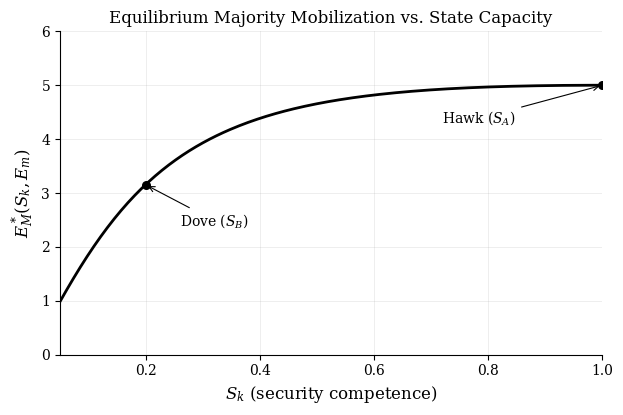

Reproduce this figure in Python. (Note: this script raises an exception after producing the figure.)
from __future__ import annotations

from pathlib import Path

import numpy as np
import matplotlib.pyplot as plt


def solve_majority_effort_star(*, S: float, E_m: float, N_M: int, Lambda: float) -> float:
    if E_m <= 0:
        return 0.0
    if S <= 0:
        return 0.0

    def f(E_M: float) -> float:
        return E_M / N_M - (Lambda * S * E_m) / (S * E_M + E_m) ** 2

    lo = 0.0
    hi = 1.0
    while f(hi) < 0.0:
        hi *= 2.0
        if hi > 1e8:
            raise RuntimeError("Failed to bracket the unique equilibrium root.")

    for _ in range(120):
        mid = 0.5 * (lo + hi)
        if f(mid) < 0.0:
            lo = mid
        else:
            hi = mid
    return 0.5 * (lo + hi)


def main() -> None:
    # Baseline parameters for Figure 1.
    N_M = 100
    Lambda = 1.0
    E_m = 5.0

    S_grid = np.linspace(0.05, 1.0, 240)
    E_star = np.array(
        [solve_majority_effort_star(S=float(S), E_m=E_m, N_M=N_M, Lambda=Lambda) for S in S_grid]
    )

    # Illustrative "Dove" and "Hawk" technologies.
    S_B = 0.2
    S_A = 1.0
    E_B = solve_majority_effort_star(S=S_B, E_m=E_m, N_M=N_M, Lambda=Lambda)
    E_A = solve_majority_effort_star(S=S_A, E_m=E_m, N_M=N_M, Lambda=Lambda)

    plt.rcParams.update(
        {
            "font.family": "serif",
            "mathtext.fontset": "dejavuserif",
            "axes.spines.top": False,
            "axes.spines.right": False,
            "axes.grid": True,
            "grid.alpha": 0.25,
            "grid.linewidth": 0.6,
        }
    )

    fig, ax = plt.subplots(figsize=(7.0, 4.2))
    ax.plot(S_grid, E_star, color="black", linewidth=2.0)

    ax.scatter([S_B, S_A], [E_B, E_A], color="black", s=30, zorder=5)
    ax.annotate(
        "Dove ($S_B$)",
        xy=(S_B, E_B),
        xytext=(S_B + 0.06, E_B - 0.75),
        arrowprops={"arrowstyle": "->", "color": "black", "lw": 0.8},
        fontsize=10,
    )
    ax.annotate(
        "Hawk ($S_A$)",
        xy=(S_A, E_A),
        xytext=(S_A - 0.28, E_A - 0.7),
        arrowprops={"arrowstyle": "->", "color": "black", "lw": 0.8},
        fontsize=10,
        ha="left",
    )

    ax.set_xlabel(r"$S_k$ (security competence)", fontsize=12)
    ax.set_ylabel(r"$E_M^*(S_k,E_m)$", fontsize=12)
    ax.set_title(r"Equilibrium Majority Mobilization vs. State Capacity", fontsize=12)
    ax.set_xlim(float(S_grid.min()), float(S_grid.max()))
    ax.set_ylim(0.0, max(6.0, float(E_star.max()) * 1.05))

    out_path = Path(__file__).resolve().parent / "fig_Sk_statics.jpg"
    fig.tight_layout()
    fig.savefig(out_path, dpi=300)
    plt.close(fig)


if __name__ == "__main__":
    main()
